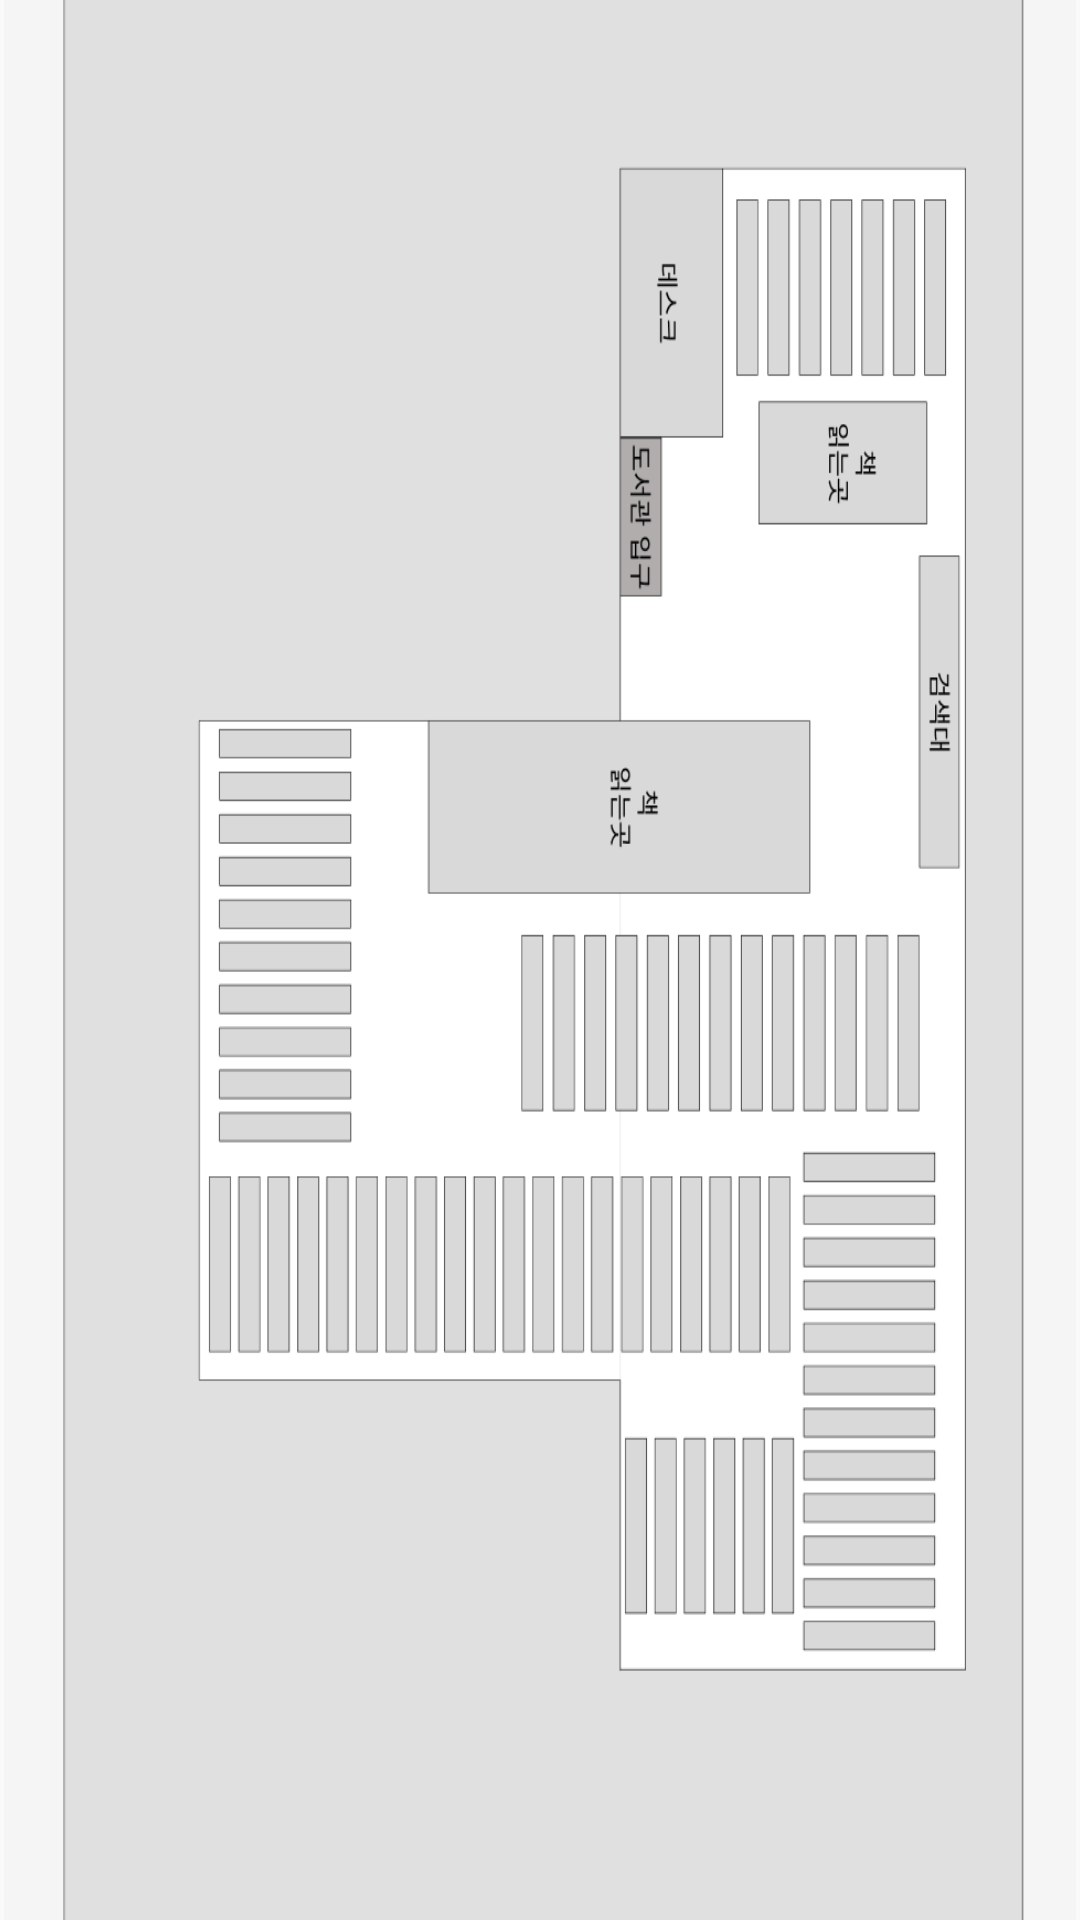

Produce the Android XML layout that renders to this screen, including the resource entries it uses.
<!-- AndroidManifest.xml: application theme Theme.MJCLibrary -->
<!-- res/layout/search_library.xml -->
<androidx.drawerlayout.widget.DrawerLayout xmlns:android="http://schemas.android.com/apk/res/android"
    xmlns:app="http://schemas.android.com/apk/res-auto"
    xmlns:tools="http://schemas.android.com/tools"
    android:layout_width="match_parent"
    android:layout_height="match_parent"
    tools:context=".Activity.MainActivity"
    android:id="@+id/drawer_layout"
    android:fitsSystemWindows="true"
    >

    <LinearLayout
        android:layout_width="match_parent"
        android:layout_height="match_parent"
        android:orientation="vertical">


        <ImageView
            android:id="@+id/lib_search"
            android:layout_width="match_parent"
            android:layout_height="match_parent"
            android:rotation="90"
            android:scaleY="1.5"
            android:scaleX="2"
            android:src="@drawable/main_library"

            />


    </LinearLayout>

    <com.google.android.material.navigation.NavigationView
        android:layout_width="wrap_content"
        android:layout_height="match_parent"
        android:id="@+id/navigationView"
        android:fitsSystemWindows="true"
        android:layout_gravity="left"
        />





</androidx.drawerlayout.widget.DrawerLayout>
<!-- resources referenced by this layout -->
<resources>
  <!-- drawable main_library: png bitmap (drawable, 26879 bytes) -->
  <style name="Theme.MJCLibrary" parent="Base.Theme.MJCLibrary" />
  <style name="Base.Theme.MJCLibrary" parent="Theme.AppCompat.DayNight.NoActionBar">
          
          
      </style>
</resources>
